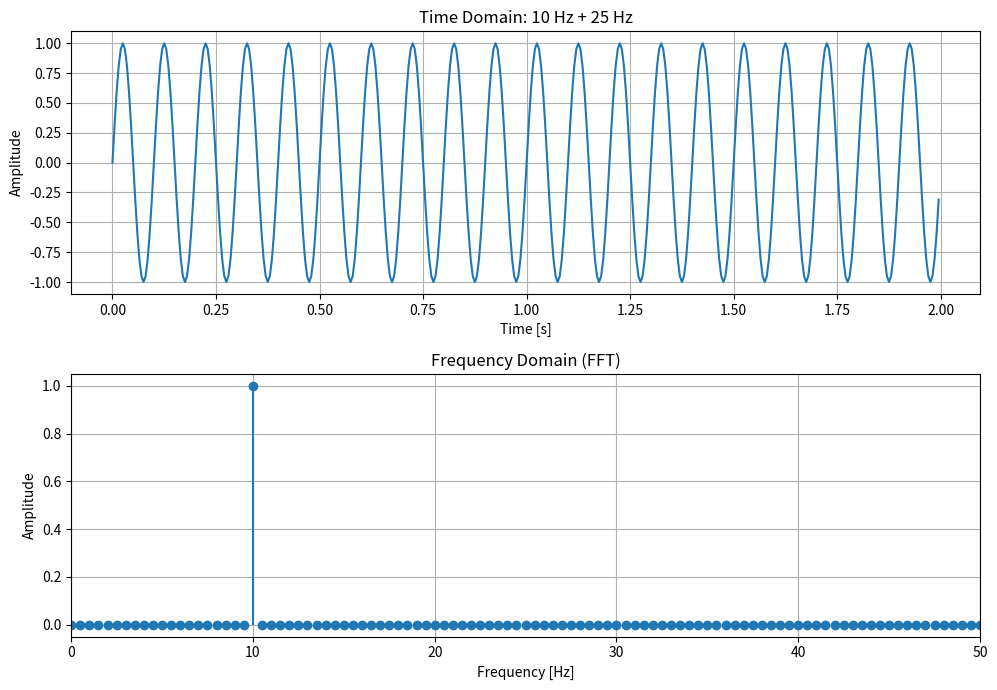

Python code for this plot:
import numpy as np
import matplotlib.pyplot as plt

# --------------------------------------------------
# Signal settings
# --------------------------------------------------
fs = 200          # Sampling frequency [Hz]
duration = 2.0    # Signal duration [s]

f1 = 10           # Frequency component 1 [Hz]
f2 = 25           # Frequency component 2 [Hz]

A1 = 1.0          # Amplitude of f1
A2 = 0.5          # Amplitude of f2

# --------------------------------------------------
# Generate time-domain signal
# --------------------------------------------------
t = np.arange(0, duration, 1 / fs)

y1 = A1 * np.sin(2 * np.pi * f1 * t)
y2 = A2 * np.sin(2 * np.pi * f2 * t)

#y = y1 + y2
y = y1

# --------------------------------------------------
# FFT
# --------------------------------------------------
N = len(y)

fft_result = np.fft.rfft(y)
freq = np.fft.rfftfreq(N, d=1 / fs)

amplitude = np.abs(fft_result) * 2 / N

# DC and Nyquist components should not be doubled
amplitude[0] /= 2
if N % 2 == 0:
    amplitude[-1] /= 2

# --------------------------------------------------
# Plot
# --------------------------------------------------
fig, ax = plt.subplots(2, 1, figsize=(10, 7))

# Time-domain signal
ax[0].plot(t, y)
ax[0].set_title(f"Time Domain: {f1} Hz + {f2} Hz")
ax[0].set_xlabel("Time [s]")
ax[0].set_ylabel("Amplitude")
ax[0].grid(True)

# Frequency-domain signal
ax[1].stem(freq, amplitude, basefmt=" ")
ax[1].set_title("Frequency Domain (FFT)")
ax[1].set_xlabel("Frequency [Hz]")
ax[1].set_ylabel("Amplitude")
ax[1].set_xlim(0, 50)
ax[1].grid(True)

plt.tight_layout()
plt.show()
